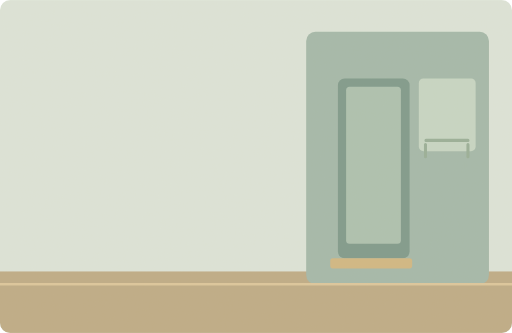
t = 0.00 s
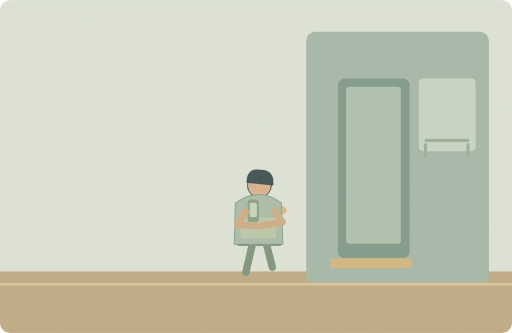
t = 1.67 s
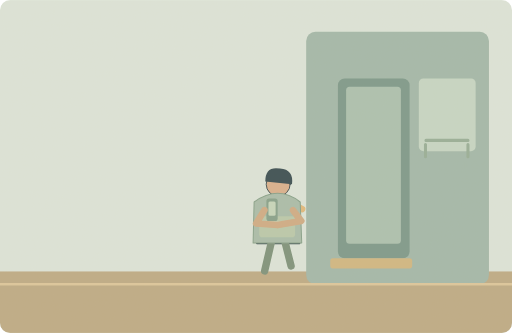
t = 3.33 s
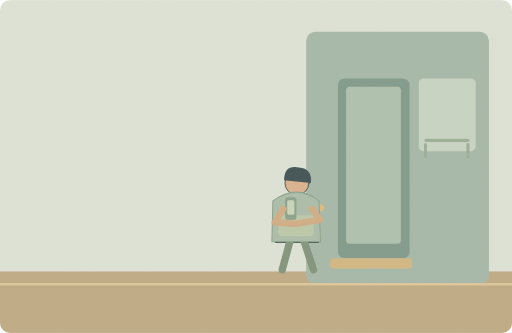
t = 5.00 s
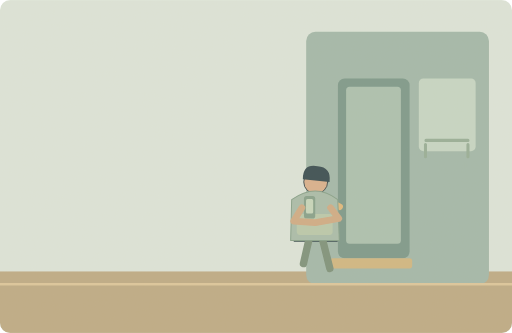
t = 6.67 s
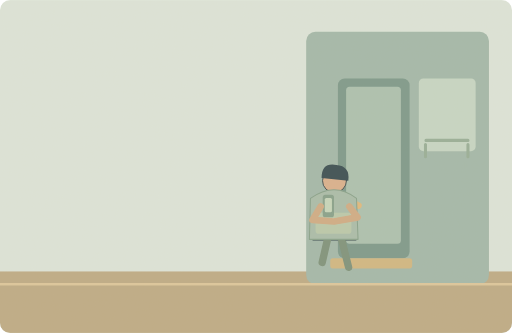
t = 8.33 s

The animated SVG that drew these frames (rendered in a browser with its animation timeline set to each time). Animation: 3 SMIL elements (animate=2,animateTransform=1); one cycle of 10.00 s, repeats indefinitely.

<svg xmlns="http://www.w3.org/2000/svg" width="1000" height="650" viewBox="0 0 1000 650" role="img" aria-labelledby="title desc"><title id="title">单词小故事</title><desc id="desc">Please keep your personal belongings close while boarding the train.</desc><metadata>{"wordId": "personal", "dailyExample": "Please keep your personal belongings close while boarding the train.", "source": "https://github.com/go1app/word-atlas/blob/main/public/atlas/entries/6.json", "attribution": "Word Atlas contributors — CC BY 4.0", "license": "https://creativecommons.org/licenses/by/4.0/", "changes": "New original vector animation interpreting the daily example.", "durationSeconds": 10}</metadata><defs><clipPath id="frame"><rect width="1000" height="650" rx="20"/></clipPath><filter id="paper"><feTurbulence type="fractalNoise" baseFrequency=".74" numOctaves="3" stitchTiles="stitch"/><feColorMatrix type="saturate" values="0"/><feComponentTransfer><feFuncA type="linear" slope=".065"/></feComponentTransfer><feBlend in="SourceGraphic" mode="soft-light"/></filter><filter id="glow" x="-100%" y="-100%" width="300%" height="300%"><feGaussianBlur stdDeviation="8"/></filter></defs><g clip-path="url(#frame)"><rect x="0" y="0" width="1000" height="650" rx="0" fill="#dce6dc" /><rect x="0" y="530" width="1000" height="120" rx="0" fill="#bca984" /><rect x="598" y="62" width="357" height="493" rx="18" fill="#a0b7aa" /><rect x="660" y="153" width="140" height="351" rx="13" fill="#78978a" /><rect x="676" y="169" width="107" height="307" rx="7" fill="#a9c0b0" /><rect x="818" y="153" width="111" height="142" rx="9" fill="#c5d7c6" /><path d="M832 274h82M831 282v24M914 282v24" fill="none" stroke="#94ad97" stroke-width="6" stroke-linecap="round" stroke-linejoin="round" /><rect x="645" y="504" width="160" height="20" rx="5" fill="#d0b681" /><path d="M0 555H1000" fill="none" stroke="#dcc69b" stroke-width="5" stroke-linecap="round" stroke-linejoin="round" /><g><animate attributeName="opacity" values="0;1;1;0" keyTimes="0;.06;.94;1" dur="10s" repeatCount="indefinite"/><animateTransform attributeName="transform" type="translate" values="0 0;220 -14" keyTimes="0;1" dur="10s" repeatCount="indefinite"/><g transform="translate(470 422) scale(1.8)" stroke="#2c4148" stroke-linecap="round" stroke-linejoin="round"><path d="M-18 -9Q0 -20 17 -8L23 32H-23Z" fill="#b58c6d" stroke="#2c4148" stroke-width="2" stroke-linecap="round" stroke-linejoin="round" /><circle cx="0" cy="-32" r="13" fill="#d9af8c" /><path d="M-14 -35Q-14 -52 2 -49Q17 -48 15 -32Z" fill="#32474e" stroke="none" stroke-width="2" stroke-linecap="round" stroke-linejoin="round" /><path d="M-13 -15L15 -11 26 -5" fill="none" stroke="#e1b97b" stroke-width="7" stroke-linecap="round" stroke-linejoin="round" /><path d="M-7 29L-16 62M7 29L18 62" stroke="#7a907a" stroke-width="8" fill="none"><animate attributeName="d" values="M-7 29L-16 62M7 29L18 62;M-7 29L-12 54M7 29L14 62;M-7 29L-16 62M7 29L18 62;M-7 29L-14 62M7 29L12 54;M-7 29L-16 62M7 29L18 62" keyTimes="0;.25;.5;.75;1" dur="2s" repeatCount="indefinite"/></path></g><path d="M423 399Q470 365 513 399L516 479H421Z" fill="#a7bcaa" stroke="#839f89" stroke-width="2" stroke-linecap="round" stroke-linejoin="round" /><rect x="433" y="427" width="70" height="41" rx="6" fill="#b8c9ac" /><path d="M444 439h49" fill="none" stroke="#e0dec0" stroke-width="3" stroke-linecap="round" stroke-linejoin="round" /><rect x="447" y="392" width="22" height="44" rx="5" fill="#839f8a" /><rect x="451" y="398" width="14" height="28" rx="3" fill="#c5d7bd" /><path d="M443 415L427 441 469 444M499 415L515 436 469 444" fill="none" stroke="#cfaa84" stroke-width="13" stroke-linecap="round" stroke-linejoin="round" /></g><rect width="1000" height="650" fill="#ddc8a0" opacity=".14" filter="url(#paper)" pointer-events="none"/></g></svg>
